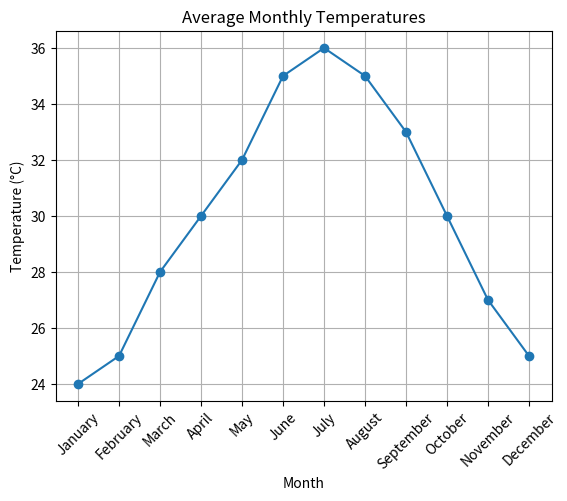

Python code for this plot:
import matplotlib.pyplot as plt
import numpy as np
import pandas as pd
months = ['January', 'February', 'March', 'April', 'May', 'June','July', 'August', 'September', 'October', 'November', 'December']
temps = [24, 25, 28, 30, 32, 35, 36, 35, 33, 30, 27, 25]
df = pd.DataFrame({'Month': months, 'Temperature': temps})
plt.plot(df['Month'], df['Temperature'], marker='o')
plt.title('Average Monthly Temperatures')
plt.xlabel('Month')
plt.ylabel('Temperature (°C)') 
plt.grid(True)
plt.xticks(rotation=45)
plt.show()
